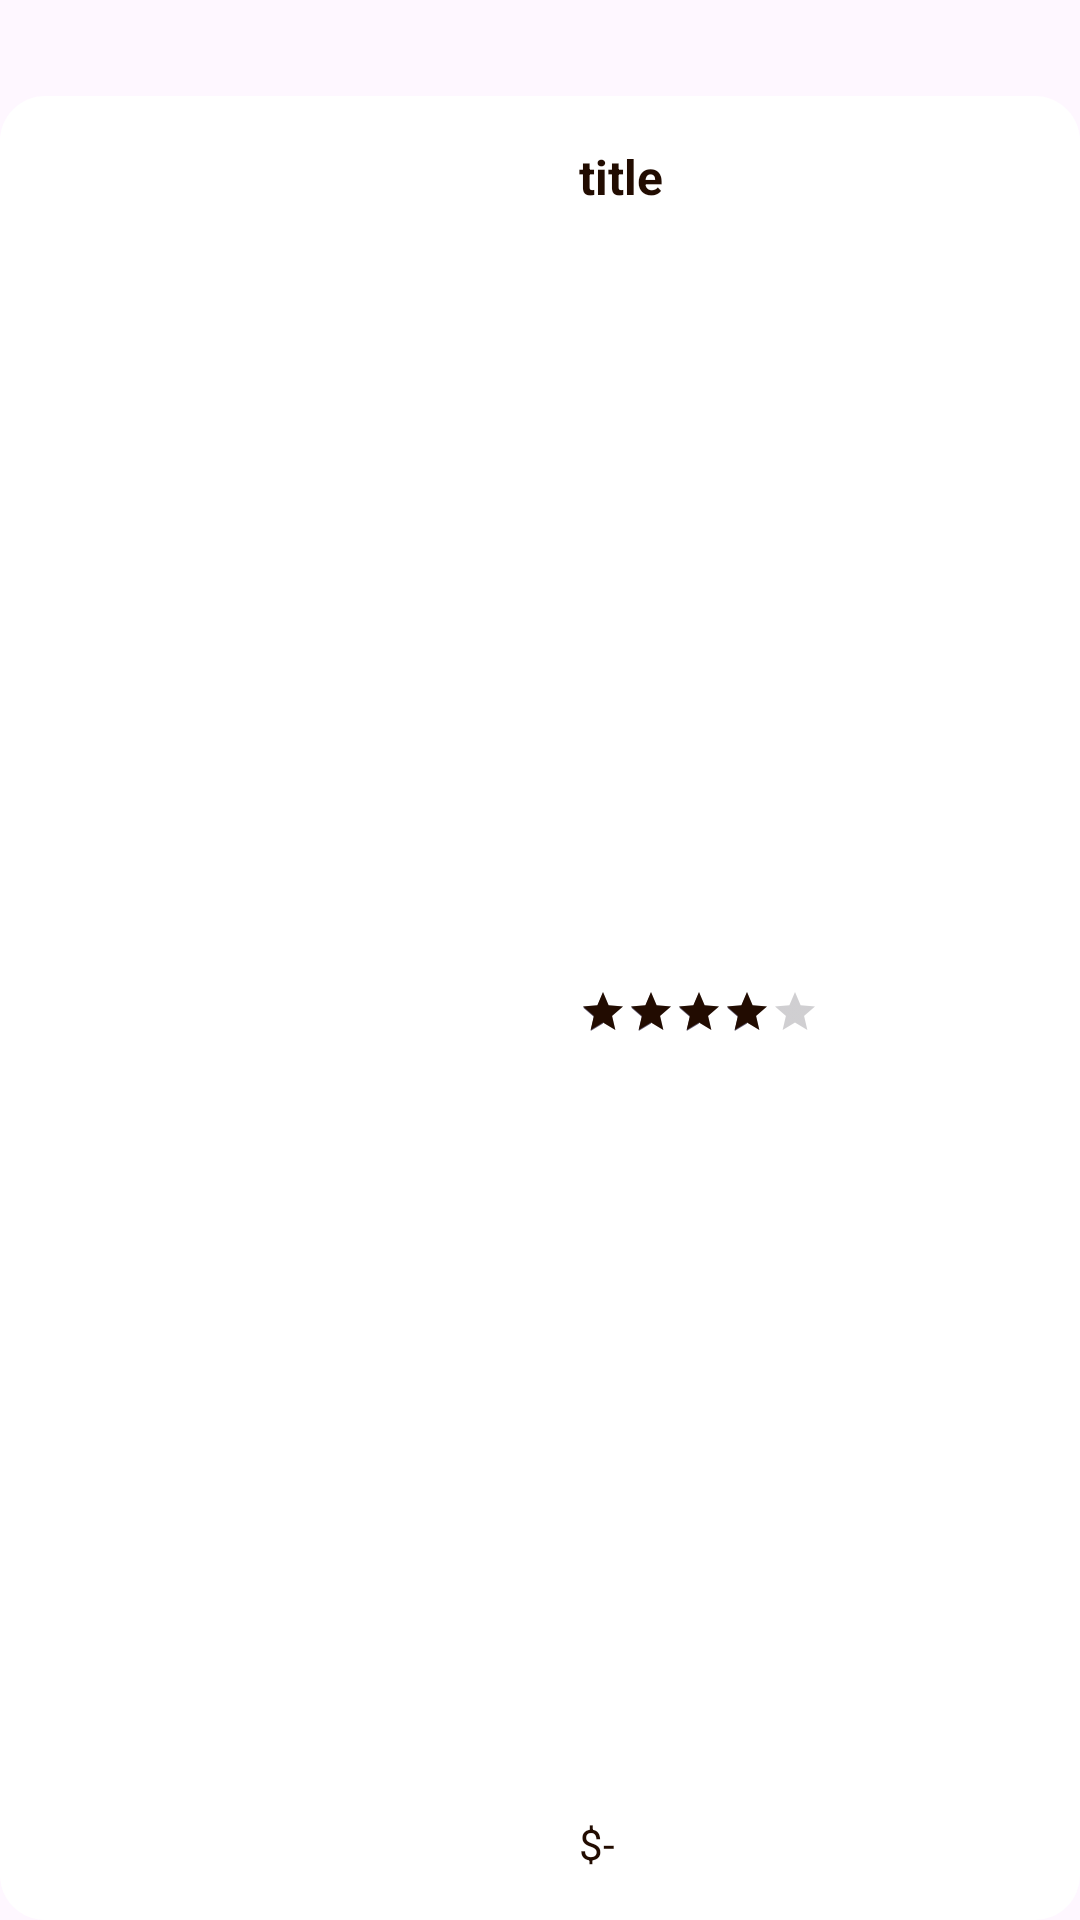

This screen was rendered from an Android layout file. Write that file and the resources it references.
<!-- AndroidManifest.xml: application theme Theme.Cafe__coffee -->
<!-- res/layout/viewholder_item_pic_left.xml -->
<?xml version="1.0" encoding="utf-8"?>
<androidx.constraintlayout.widget.ConstraintLayout xmlns:android="http://schemas.android.com/apk/res/android"
    xmlns:app="http://schemas.android.com/apk/res-auto"
    xmlns:tools="http://schemas.android.com/tools"
    android:layout_width="match_parent"
    android:layout_height="150dp"
    android:layout_margin="8dp">

    <FrameLayout
        android:id="@+id/frameLayout"
        android:layout_width="match_parent"
        android:layout_height="match_parent"
        android:layout_marginTop="32dp"
        android:background="@drawable/white_bg"
        app:layout_constraintBottom_toBottomOf="parent"
        app:layout_constraintEnd_toEndOf="parent"
        app:layout_constraintStart_toStartOf="parent"
        app:layout_constraintTop_toTopOf="parent">

    </FrameLayout>

    <com.google.android.material.imageview.ShapeableImageView
        android:id="@+id/imageView5"
        android:layout_width="145dp"
        android:layout_height="95dp"
        android:layout_marginStart="16dp"
        app:layout_constraintStart_toStartOf="parent"
        app:layout_constraintTop_toTopOf="parent"
        app:shapeAppearanceOverlay="@style/CircleImageView"
        tools:srcCompat="@tools:sample/backgrounds/scenic" />

    <TextView
        android:id="@+id/titleTxt"
        android:layout_width="wrap_content"
        android:layout_height="wrap_content"
        android:layout_marginStart="32dp"
        android:layout_marginTop="16dp"
        android:text="title"
        android:textColor="@color/darkBrown"
        android:textSize="16sp"
        android:textStyle="bold"
        app:layout_constraintStart_toEndOf="@+id/imageView5"
        app:layout_constraintTop_toTopOf="@+id/frameLayout" />

    <RatingBar
        android:id="@+id/ratingBar"
        style="@style/Widget.AppCompat.RatingBar.Small"
        android:layout_width="wrap_content"
        android:layout_height="wrap_content"
        android:numStars="5"
        android:progressTint="@color/darkBrown"
        android:rating="4"
        app:layout_constraintBottom_toTopOf="@+id/priceTxt"
        app:layout_constraintStart_toStartOf="@+id/titleTxt"
        app:layout_constraintTop_toBottomOf="@+id/titleTxt" />

    <TextView
        android:id="@+id/priceTxt"
        android:layout_width="wrap_content"
        android:layout_height="wrap_content"
        android:layout_marginBottom="16dp"
        android:text="$-"
        android:textColor="@color/darkBrown"
        app:layout_constraintBottom_toBottomOf="parent"
        app:layout_constraintStart_toStartOf="@+id/titleTxt" />
</androidx.constraintlayout.widget.ConstraintLayout>
<!-- resources referenced by this layout -->
<resources>
  <color name="darkBrown">#220C01</color>
  <!-- drawable white_bg (drawable) -->
  <?xml version="1.0" encoding="utf-8"?>
  <selector xmlns:android="http://schemas.android.com/apk/res/android">
     <item>
         <shape android:shape="rectangle">
             <solid android:color="@color/white"/>
             <corners android:radius="15dp"/>
         </shape>
  "
     </item>
  </selector>
  <style name="CircleImageView">
          <item name="cornerFamily">rounded</item>
          <item name="cornerSize">15dp</item>
      </style>
  <style name="Theme.Cafe__coffee" parent="Base.Theme.Cafe__coffee" />
  <color name="white">#FFFFFFFF</color>
  <style name="Base.Theme.Cafe__coffee" parent="Theme.Material3.DayNight.NoActionBar">
          
          
      </style>
</resources>
